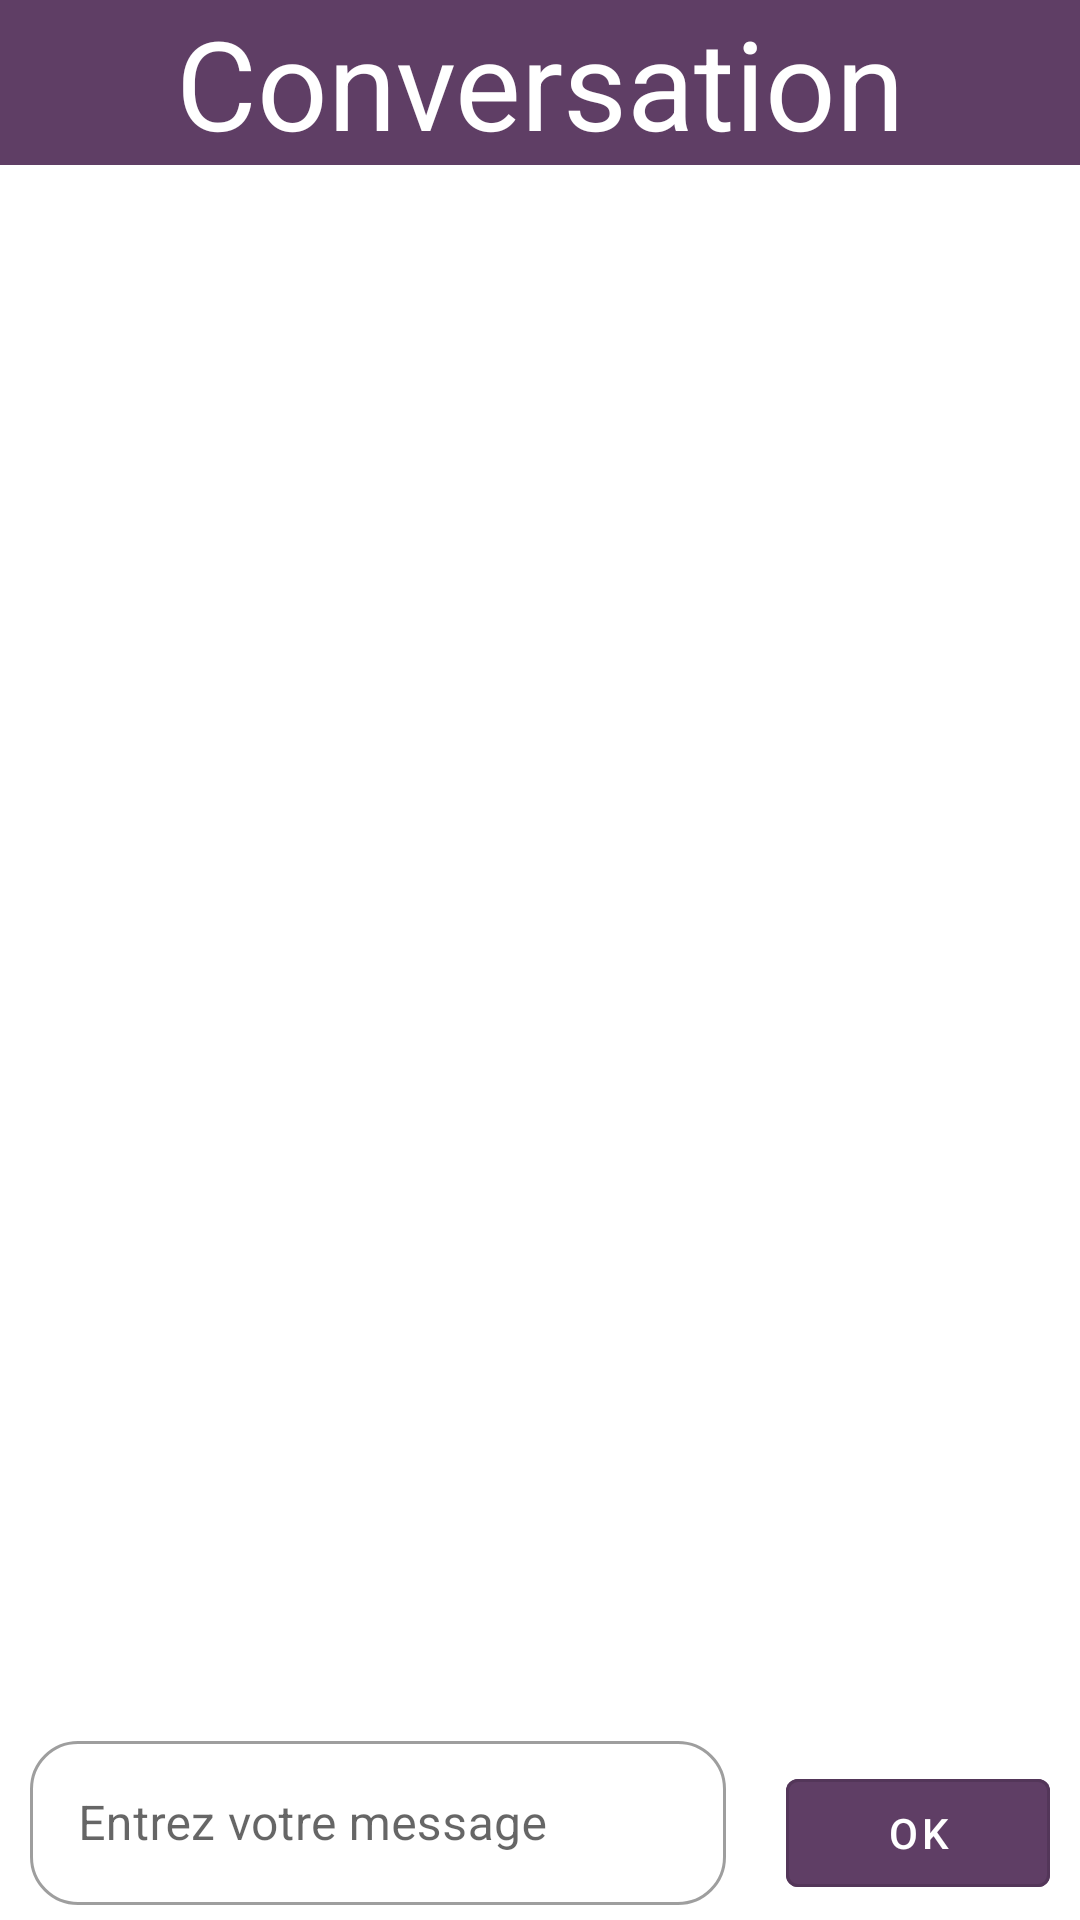

This screen was rendered from an Android layout file. Write that file and the resources it references.
<!-- AndroidManifest.xml: application theme Theme.Chat2021 -->
<!-- res/layout/activity_show_conversation.xml -->
<androidx.constraintlayout.widget.ConstraintLayout xmlns:android="http://schemas.android.com/apk/res/android"
    xmlns:app="http://schemas.android.com/apk/res-auto"
    xmlns:tools="http://schemas.android.com/tools"
    android:id="@+id/RelativeLayout1"
    android:layout_width="match_parent"
    android:layout_height="match_parent"
    android:background="@color/blanc"
    android:gravity="center_horizontal"
    android:orientation="vertical">

    <com.google.android.material.textfield.TextInputLayout
        android:id="@+id/conversation_edtMessage"
        style="@style/Widget.MaterialComponents.TextInputLayout.OutlinedBox"
        android:layout_width="0dp"
        android:layout_height="60dp"
        android:layout_marginStart="10dp"

        android:layout_marginEnd="20dp"
        android:layout_marginBottom="5dp"
        android:hint="@string/entrez_votre_message"
        app:boxBackgroundMode="outline"
        app:boxCornerRadiusBottomEnd="16dp"
        app:boxCornerRadiusBottomStart="16dp"
        app:boxCornerRadiusTopEnd="16dp"
        app:boxCornerRadiusTopStart="16dp"
        app:layout_constraintBottom_toBottomOf="parent"
        app:layout_constraintEnd_toStartOf="@+id/conversation_btnOK"
        app:layout_constraintStart_toStartOf="parent">


        <com.google.android.material.textfield.TextInputEditText
            android:layout_width="match_parent"
            android:layout_height="wrap_content" />
    </com.google.android.material.textfield.TextInputLayout>

    <com.google.android.material.button.MaterialButton
        android:id="@+id/conversation_btnOK"
        style="@style/Widget.MaterialComponents.Button.OutlinedButton"
        android:layout_width="wrap_content"
        android:layout_height="wrap_content"
        android:layout_alignParentRight="true"
        android:layout_alignParentBottom="true"
        android:layout_marginEnd="10dp"
        android:layout_marginBottom="5dp"
        android:backgroundTint="@color/mainColor"
        android:enabled="true"
        android:text="@string/ok"
        android:textAppearance="@style/TextAppearance.MaterialComponents.Button"
        android:textColor="#FFFFFF"
        app:layout_constraintBottom_toBottomOf="parent"
        app:layout_constraintEnd_toEndOf="parent">

    </com.google.android.material.button.MaterialButton>

    <ScrollView
        android:id="@+id/conversation_svMessages"
        android:layout_width="0dp"
        android:layout_height="0dp"
        android:layout_above="@+id/conversation_btnOK"
        android:layout_below="@+id/conversation_titre"
        android:layout_alignLeft="@+id/conversation_titre"
        android:layout_alignParentRight="true"
        android:layout_marginStart="10dp"
        android:layout_marginTop="10dp"
        android:layout_marginEnd="10dp"
        android:layout_marginBottom="10dp"
        android:background="@color/blanc"
        app:layout_constraintBottom_toTopOf="@+id/conversation_edtMessage"
        app:layout_constraintEnd_toEndOf="parent"
        app:layout_constraintStart_toStartOf="parent"
        app:layout_constraintTop_toBottomOf="@+id/conversation_titre">

        <LinearLayout
            android:id="@+id/conversation_svLayoutMessages"
            android:layout_width="match_parent"
            android:layout_height="match_parent"
            android:orientation="vertical">

        </LinearLayout>
    </ScrollView>

    <TextView
        android:id="@+id/conversation_titre"
        android:layout_width="match_parent"
        android:layout_height="wrap_content"
        android:layout_alignRight="@+id/conversation_btnOK"
        android:layout_alignParentTop="true"
        android:gravity="center|center_horizontal"
        android:text="@string/conversation"
        android:textAlignment="gravity"
        android:background="@color/mainColor"
        android:textColor="@color/blanc"
        android:textSize="20pt"
        app:layout_constraintEnd_toEndOf="parent"
        app:layout_constraintStart_toStartOf="parent"
        app:layout_constraintTop_toTopOf="parent" />

</androidx.constraintlayout.widget.ConstraintLayout>
<!-- resources referenced by this layout -->
<resources>
  <color name="blanc">#ffffff</color>
  <color name="mainColor">#5F3E65</color>
  <string name="conversation">Conversation</string>
  <string name="entrez_votre_message">Entrez votre message</string>
  <string name="ok">OK</string>
  <style name="Theme.Chat2021" parent="Theme.MaterialComponents.Light.NoActionBar">
          
          <item name="colorPrimary">@color/purple_500</item>
          <item name="colorPrimaryDark">@color/purple_700</item>
          <item name="colorAccent">@color/teal_200</item>
          
      </style>
  <color name="purple_500">#FF6200EE</color>
  <color name="purple_700">#FF3700B3</color>
  <color name="teal_200">#FF03DAC5</color>
</resources>
